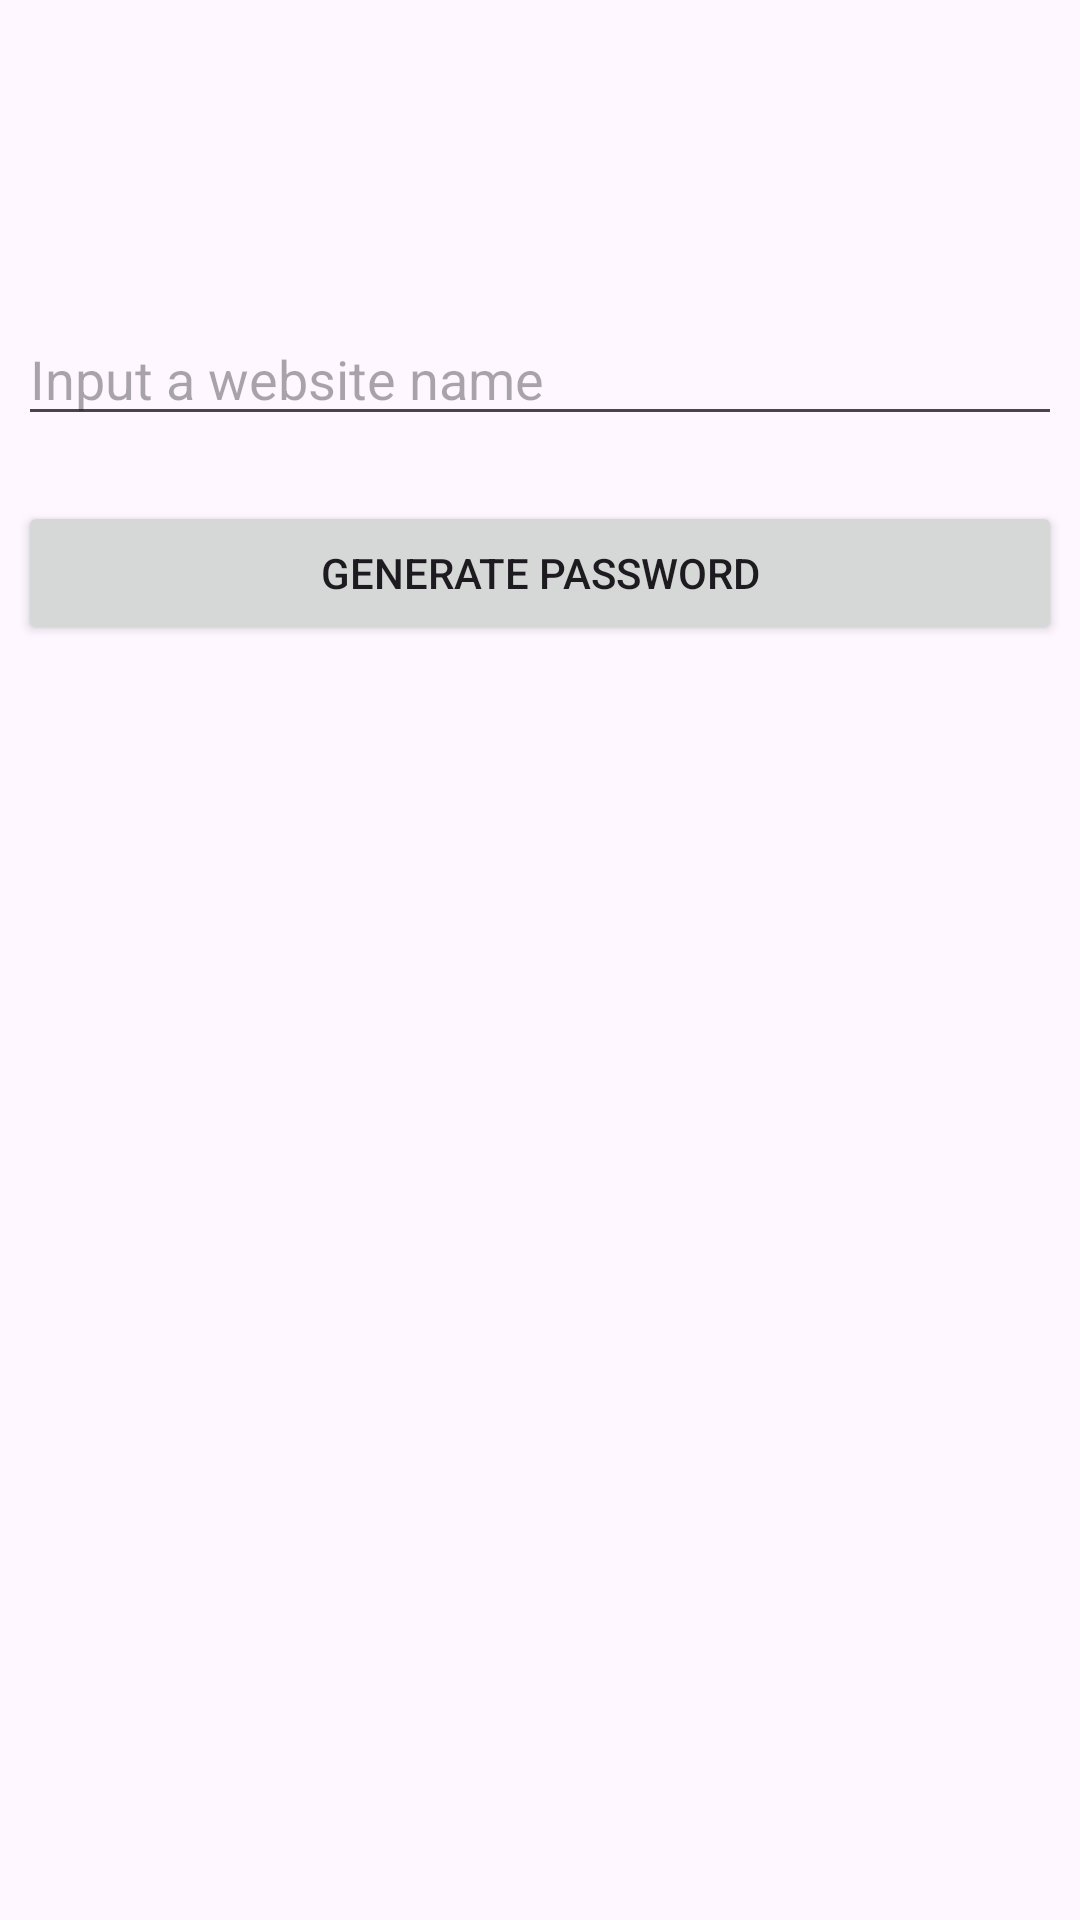

Here is an Android app screen rendered from its layout file. Give the layout XML and the strings, colors and styles it references.
<!-- AndroidManifest.xml: application theme Theme.TeresaPassword -->
<!-- res/layout/fragment_key_list.xml -->
<?xml version="1.0" encoding="utf-8"?>
<RelativeLayout xmlns:android="http://schemas.android.com/apk/res/android"
    xmlns:tools="http://schemas.android.com/tools"
    android:layout_width="match_parent"
    android:layout_height="match_parent"
    tools:context=".MainActivity">

    <EditText
        android:id="@+id/edittext_site_name"
        android:layout_width="match_parent"
        android:layout_height="wrap_content"
        android:layout_alignParentTop="true"
        android:layout_marginLeft="6dp"
        android:layout_marginRight="6dp"
        android:layout_marginTop="104dp"
        android:hint="@string/str_edit_hint"
        android:singleLine="true" />

    <Button
        android:id="@+id/btn_generate"
        android:layout_width="match_parent"
        android:layout_height="wrap_content"
        android:layout_alignParentTop="true"
        android:layout_marginLeft="6dp"
        android:layout_marginRight="6dp"
        android:layout_marginTop="167dp"
        android:text="@string/str_generate_password" />


</RelativeLayout>
<!-- resources referenced by this layout -->
<resources>
  <string name="str_edit_hint">Input a website name</string>
  <string name="str_generate_password">Generate Password</string>
  <style name="Theme.TeresaPassword" parent="Base.Theme.TeresaPassword" />
  <style name="Base.Theme.TeresaPassword" parent="Theme.Material3.DayNight.NoActionBar">
          
          <item name="colorPrimary">@color/blue</item>
          
  
  
          <item name="colorSurface">@color/blue</item>
          <item name="colorOnSurface">#FFFFFF</item>
      </style>
  <color name="blue">#3F51B5</color>
</resources>
